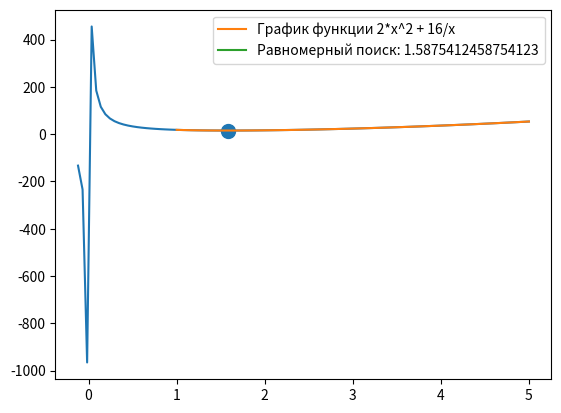

This chart was generated by the following Python code:
import matplotlib.pyplot as plt
import numpy as np
import pandas as pd



# №5 f(x) = 2*x**2 + 16/x -> x in [1, 5]

def f(x) -> float:
	return 2*x**2 + 16/x


a = 1
b = 5
eps = 1e-4
n = 10000

figure = plt.subplot()
x = np.linspace(a, b, 100)
# np.arange(a, b, .001)

_x = np.linspace(-0.12, 5, 100)
plt.plot(_x, f(_x))
plt.grid()
plt.show()


counter_iteration_even_search, counter_iteration_golden_ration = \
	n - 2, 0


# Равномерный поиск
minim = f(a + 0*((b - a)/(n + 1))) # начальное минимальное значение функции
point_x_even_search = a + 0*((b - a)/(n + 1)) # начальная точка
for i in range(1, n - 1):

	f_x = f(a + i*((b - a)/(n + 1))) # функция в текущей точки
	if f_x < minim:
		minim = f_x
		point_x_even_search = a + i*((b - a)/(n + 1)) # точка

	# counter_iteration_even_search += 1


# Золотое сечение
y0 = a + ((3 - 5 ** .5) / 2) * (b - a)
z0 = a + b - y0

while True:
	f1 = f(y0)
	f2 = f(z0)

	if f1 <= f2:
		b = z0
		temp = y0
		y0 = a + b - y0
		z0 = temp

	else:
		a = y0
		temp = z0
		y0 = z0
		z0 = a + b - z0

	if abs(a - b) <= eps:
		point_x_golden_ration = (a + b) / 2
		break

	else: counter_iteration_golden_ration += 1


plt.plot(x, f(x), label='График функции 2*x^2 + 16/x')

plt.plot(point_x_even_search, label=f'Равномерный поиск: {point_x_even_search}')
plt.scatter(point_x_even_search, minim, s=100)

# plt.plot(point_x_golden_ration, label=f'Золотое сечение: {point_x_golden_ration}')
# plt.scatter(point_x_golden_ration, f(point_x_golden_ration), s=50)

plt.legend()
plt.grid()
plt.show()


print(f'Кол-во итераций равномерного поиска - {counter_iteration_even_search}')
print(f'Кол-во итераций золотого сечения - {counter_iteration_golden_ration}')